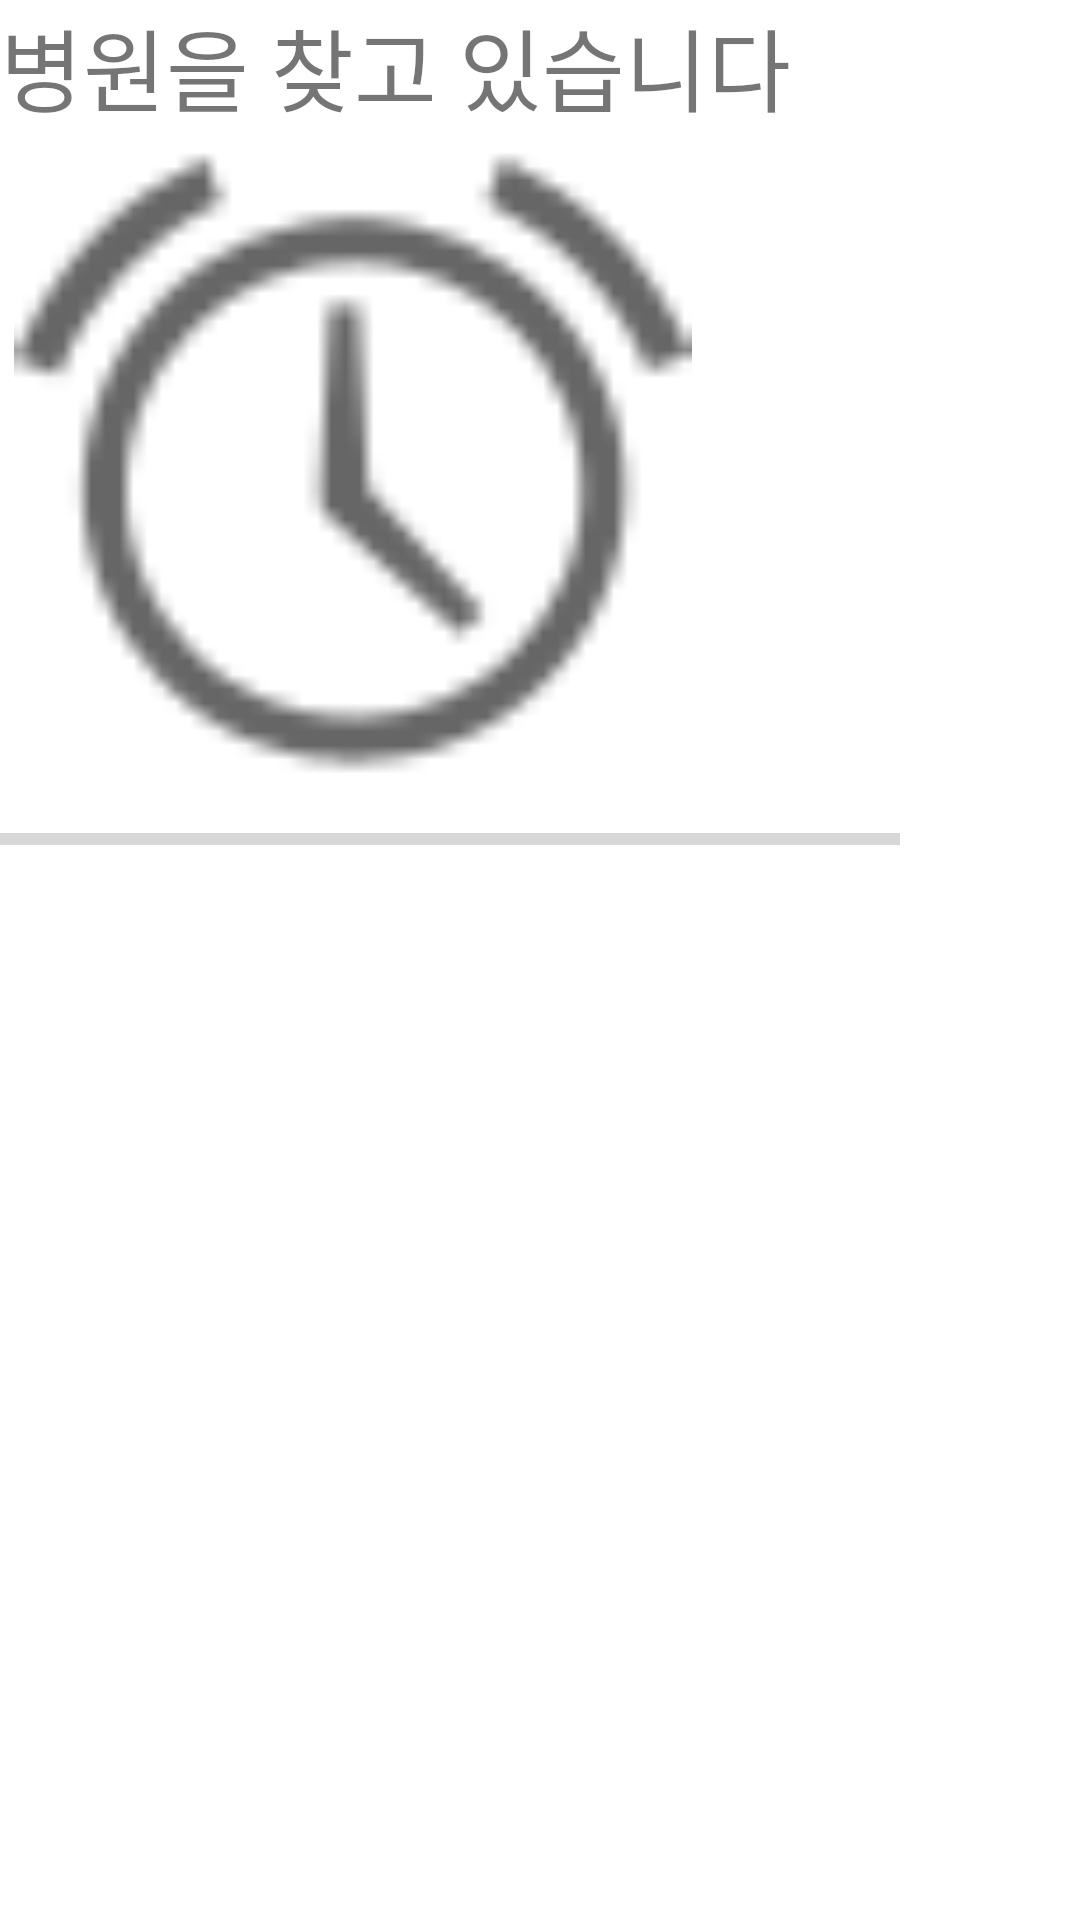

Reconstruct the res/layout file that produces this screen, plus the resources it refers to.
<!-- AndroidManifest.xml: application theme Theme.Sicksicki -->
<!-- res/layout/activity_find_hospital.xml -->
<?xml version="1.0" encoding="utf-8"?>
<LinearLayout xmlns:android="http://schemas.android.com/apk/res/android"
    xmlns:app="http://schemas.android.com/apk/res-auto"
    xmlns:tools="http://schemas.android.com/tools"
    android:layout_width="match_parent"
    android:layout_height="match_parent"
    android:orientation="vertical"
    tools:context=".findHospital">


    <TextView
        android:id="@+id/textView3"
        android:layout_width="match_parent"
        android:layout_height="wrap_content"
        android:text="병원을 찾고 있습니다"
        android:textSize="30sp"
        />

    <ImageView
        android:id="@+id/imageView2"
        android:layout_width="235dp"
        android:layout_height="226dp"
        app:srcCompat="@android:drawable/ic_lock_idle_alarm"
 />

    <ProgressBar
        android:id="@+id/progressBar"
        style="?android:attr/progressBarStyleHorizontal"
        android:layout_width="300dp"
        android:layout_height="20dp"
        />

</LinearLayout>
<!-- resources referenced by this layout -->
<resources>
  <style name="Theme.Sicksicki" parent="Theme.MaterialComponents.DayNight.DarkActionBar">
          
          <item name="colorPrimary">@color/purple_500</item>
          <item name="colorPrimaryVariant">@color/purple_700</item>
          <item name="colorOnPrimary">@color/white</item>
          
          <item name="colorSecondary">@color/teal_200</item>
          <item name="colorSecondaryVariant">@color/teal_700</item>
          <item name="colorOnSecondary">@color/black</item>
          
          <item name="android:statusBarColor">?attr/colorPrimaryVariant</item>
          
      </style>
  <!-- not gathered from this repository: default colours our renderer supplied (Android Studio template values) -->
  <color name="purple_500">#FF6200EE</color>
  <color name="purple_700">#FF3700B3</color>
  <color name="teal_200">#FF03DAC5</color>
  <color name="teal_700">#FF018786</color>
  <color name="black">#FF000000</color>
  <color name="white">#FFFFFFFF</color>
</resources>
